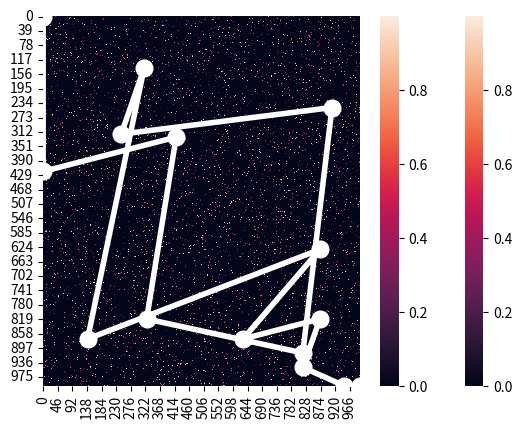

This chart was generated by the following Python code: (Note: this script raises an exception after producing the figure.)
import pandas as pd
import numpy as np
import random
import copy
import matplotlib.pyplot as plt
import seaborn as sns

def print_pop(population):
    for i in population:
        print(i)

def initialize_map(p_zero, N):
    # first thing is to create the map that you're trying to navigate.  I will do this randomly.
    # This will be of the form of a adjacency matrix...
    # In other words, an NxN matrix where each row and column correspond to an intersection on a map
    # X_ij, then is equal to the amount of time that it takes to get from position i to position j
    # could also be considered a distance measure... but whatever is easier to think about.
    # practically, then we need a matrix that has numeric values in it... 
    # there should be some paths that don't exist.  I will assign these a 0.  
    # For instance, if you can't get directly from i to j, then X_ij = 0
    
    # The initialization needs some tuning parameters.  One is the proportion of 0's in the final result
    
    the_map = np.zeros((N,N))
    
    for i in range(0, N):
        for j in range(0, i):
            if random.random() > p_zero:
                the_map[i][j] = random.random()
                the_map[j][i] = the_map[i][j]
                
    return the_map

# Let's make a more complicated map that has at least 10 stops that have to be made and see what happens.

def initialize_complex_map(p_zero, N, groups):

    the_map = np.zeros((N,N))
    
    for i in range(0, N):
        for j in range(0, i):
            group_i = int(i/(N/groups))
            group_j = int(j/(N/groups))
            
            if random.random() > p_zero and abs(group_i - group_j) <= 1:
                the_map[i][j] = random.random()
                the_map[j][i] = the_map[i][j]
          
        
    ax = sns.heatmap(the_map)

    plt.show()
        
    return the_map


def create_starting_population(size, the_map):
    
    #this just creates a population of different routes of a fixed size.  Pretty straightforward.
    
    population = []
    
    for i in range(0,size):
        population.append(create_new_member(the_map))
        
    return population

def fitness(route, the_map):
    
    score = 0
    
    for i in range(1, len(route)):
        if (the_map[route[i-1]][route[i]] == 0) and i != len(the_map)-1:
            print("WARNING: INVALID ROUTE")
            print(route)
            print(the_map)
        score = score + the_map[route[i-1]][route[i]]

    return score

def crossover(a, b):
        
    # I initially made an error here by allowing routes to crossover at any point, which obviously won't work
    # you have to insure that when the two routes cross over that the resulting routes produce a valid route
    # which means that crossover points have to be at the same position value on the map
    
    common_elements = set(a) & set(b)
    
    if len(common_elements) == 2:
        return (a, b)
    else:
        common_elements.remove(0)
        common_elements.remove(max(a)) 
        value = random.sample(common_elements, 1)        
    
    cut_a = np.random.choice(np.where(np.isin(a, value))[0])
    cut_b = np.random.choice(np.where(np.isin(b, value))[0])
    
    new_a1 = copy.deepcopy(a[0:cut_a])
    new_a2 = copy.deepcopy(b[cut_b:])
    
    new_b1 = copy.deepcopy(b[0:cut_b])
    new_b2 = copy.deepcopy(a[cut_a:])
    
    new_a = np.append(new_a1, new_a2)
    new_b = np.append(new_b1, new_b2)
       
    return (new_a, new_b)

def mutate(route, probability, the_map):
    
    new_route = copy.deepcopy(route)
    
    for i in range(1, len(new_route)):
        if random.random() < probability:
            
            go = True

            while go:

                possible_values = np.nonzero(the_map[new_route[i-1]])
                proposed_value = random.randint(0,len(possible_values[0])-1)
                route = np.append(new_route, possible_values[0][proposed_value])

                if new_route[i] == len(the_map)-1:
                    go = False
                else:
                    i += 1
    
    return new_route

def create_new_member(the_map):
    # here we are going to create a new route
    # the new route can have any number of steps, so we'll select that randomly
    # the structure of the route will be a vector of integers where each value is the next step in the route
    # Everyone starts at 0, so the first value in the vector will indicate where to attempt to go next.
    # That is, if v_i = 4, then that would correspond to X_0,4 in the map that was created at initialization
    
    # N is the size of the map, so we need to make sure that 
    # we don't generate any values that exceed the size of the map

    N = len(the_map)
    
    route = np.zeros(1, dtype=int)

    go = True
    
    i = 1
    
    while go:
        
        possible_values = np.nonzero(the_map[route[i-1]])
        proposed_value = random.randint(0,len(possible_values[0])-1)
        route = np.append(route, possible_values[0][proposed_value])
                
        if route[i] == N-1:
            go = False
        else:
            i += 1
    
    return route

def score_population(population, the_map):
    
    scores = []
    
    for i in range(0, len(population)):
        scores += [fitness(population[i], the_map)]
        
    return scores

def pick_mate(scores):

    array = np.array(scores)
    temp = array.argsort()
    ranks = np.empty_like(temp)
    ranks[temp] = np.arange(len(array))

    fitness = [len(ranks) - x for x in ranks]
    
    cum_scores = copy.deepcopy(fitness)
    
    for i in range(1,len(cum_scores)):
        cum_scores[i] = fitness[i] + cum_scores[i-1]
        
    probs = [x / cum_scores[-1] for x in cum_scores]
    
    rand = random.random()
    
    for i in range(0, len(probs)):
        if rand < probs[i]:
            
            return i


def main():
    
    # parameters
    sparseness_of_map = 0.95
    size_of_map = 1000
    population_size = 30
    number_of_iterations = 1000
    number_of_couples = 9
    number_of_winners_to_keep = 2
    mutation_probability = 0.05
    number_of_groups = 1
    
    # initialize the map and save it
    the_map = initialize_complex_map(sparseness_of_map, size_of_map, number_of_groups)

    # create the starting population
    population = create_starting_population(population_size, the_map)

    last_distance = 1000000000
    # for a large number of iterations do:
        
    for i in range(0,number_of_iterations):
        new_population = []
        
        # evaluate the fitness of the current population
        scores = score_population(population, the_map)

        best = population[np.argmin(scores)]
        number_of_moves = len(best)
        distance = fitness(best, the_map)
        
        if distance != last_distance:
            print('Iteration %i: Best so far is %i steps for a distance of %f' % (i, number_of_moves, distance))
            plot_best(the_map, best, i)

        
        # allow members of the population to breed based on their relative score; 
            # i.e., if their score is higher they're more likely to breed
        for j in range(0, number_of_couples):  
            new_1, new_2 = crossover(population[pick_mate(scores)], population[pick_mate(scores)])
            new_population = new_population + [new_1, new_2]
  
        # mutate
        for j in range(0, len(new_population)):
            new_population[j] = np.copy(mutate(new_population[j], 0.05, the_map))
            
        # keep members of previous generation
        new_population += [population[np.argmin(scores)]]
        for j in range(1, number_of_winners_to_keep):
            keeper = pick_mate(scores)            
            new_population += [population[keeper]]
            
        # add new random members
        while len(new_population) < population_size:
            new_population += [create_new_member(the_map)]
            
        #replace the old population with a real copy
        population = copy.deepcopy(new_population)
                
        last_distance = distance
        
    # plot the results

def plot_best(the_map, route, iteration_number):
    ax = sns.heatmap(the_map)

    x=[0.5] + [x + 0.5 for x in route[0:len(route)-1]] + [len(the_map) - 0.5]
    y=[0.5] + [x + 0.5 for x in route[1:len(route)]] + [len(the_map) - 0.5]
    
    plt.plot(x, y, marker = 'o', linewidth=4, markersize=12, linestyle = "-", color='white')
    plt.savefig('images/new1000plot_%i.png' %(iteration_number), dpi=300)
    plt.show()
main()